Dataset: datasets (GitHub, SuperAI520/HandHoldingObjectClassification). Classes: holding nothing, holding object.

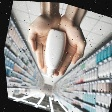
Label: holding object

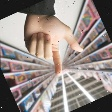
Label: holding nothing

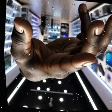
Label: holding nothing

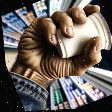
Label: holding object

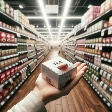
Label: holding object

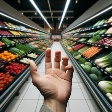
Label: holding nothing
